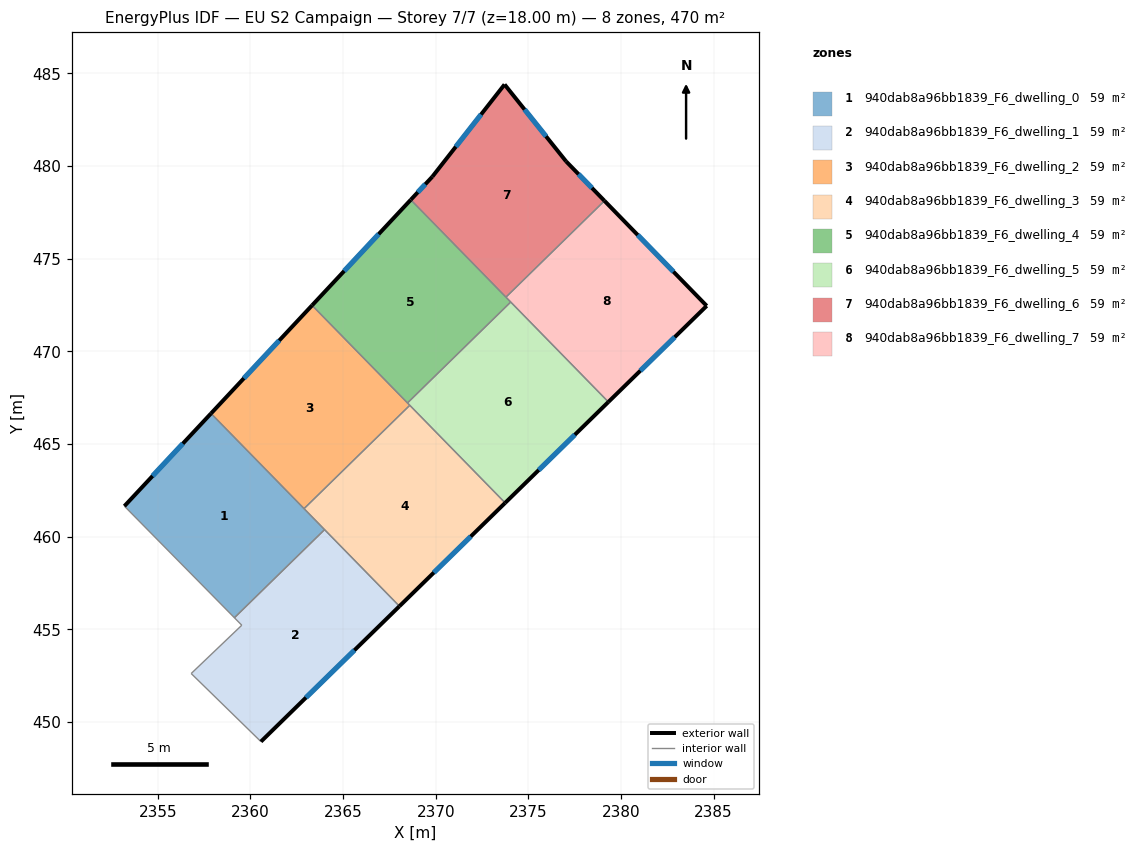
=== STOREY PLAN SPEC (per zone: floor XY polygon, exterior-wall plan segments, windows/doors) ===
zone 1: 940dab8a96bb1839_F6_dwelling_0  (58.8 m²)
  floor: (2357.87, 466.65) (2364.00, 460.38) (2359.14, 455.62) (2353.20, 461.64)
  exterior wall: (2357.87, 466.65) – (2353.20, 461.64)  [6.8 m]
    window: (2356.35, 465.02) – (2354.72, 463.27)  [2.5 m²]
  interior walls: 4
zone 2: 940dab8a96bb1839_F6_dwelling_1  (58.8 m²)
  floor: (2364.00, 460.38) (2368.04, 456.24) (2360.57, 448.93) (2356.80, 452.61) (2359.53, 455.22) (2359.14, 455.62)
  exterior wall: (2360.57, 448.93) – (2368.04, 456.24)  [10.5 m]
    window: (2363.00, 451.31) – (2365.61, 453.87)  [3.8 m²]
  interior walls: 5
zone 3: 940dab8a96bb1839_F6_dwelling_2  (58.8 m²)
  floor: (2363.33, 472.48) (2368.60, 467.09) (2362.90, 461.51) (2357.87, 466.65)
  exterior wall: (2363.33, 472.48) – (2357.87, 466.65)  [8.0 m]
    window: (2361.55, 470.58) – (2359.65, 468.54)  [2.9 m²]
  interior walls: 4
zone 4: 940dab8a96bb1839_F6_dwelling_3  (58.8 m²)
  floor: (2368.60, 467.09) (2373.75, 461.82) (2368.04, 456.24) (2362.90, 461.51)
  exterior wall: (2368.04, 456.24) – (2373.75, 461.82)  [8.0 m]
    window: (2369.90, 458.06) – (2371.89, 460.01)  [2.9 m²]
  interior walls: 4
zone 5: 940dab8a96bb1839_F6_dwelling_4  (58.8 m²)
  floor: (2368.65, 478.18) (2374.05, 472.66) (2368.48, 467.21) (2363.33, 472.48)
  exterior wall: (2368.65, 478.18) – (2363.33, 472.48)  [7.8 m]
    window: (2366.92, 476.33) – (2365.06, 474.34)  [2.9 m²]
  interior walls: 4
zone 6: 940dab8a96bb1839_F6_dwelling_5  (58.8 m²)
  floor: (2374.05, 472.66) (2379.32, 467.27) (2373.75, 461.82) (2368.48, 467.21)
  exterior wall: (2373.75, 461.82) – (2379.32, 467.27)  [7.8 m]
    window: (2375.56, 463.59) – (2377.51, 465.50)  [2.9 m²]
  interior walls: 4
zone 7: 940dab8a96bb1839_F6_dwelling_6  (58.8 m²)
  floor: (2377.04, 480.25) (2379.11, 478.12) (2373.79, 472.92) (2368.65, 478.18) (2369.82, 479.42) (2373.72, 484.40)
  exterior wall: (2369.82, 479.42) – (2368.65, 478.18)  [1.7 m]
    window: (2369.44, 479.02) – (2369.03, 478.58)  [0.6 m²]
  exterior wall: (2373.72, 484.40) – (2369.82, 479.42)  [6.3 m]
    window: (2372.45, 482.78) – (2371.09, 481.04)  [2.3 m²]
  exterior wall: (2377.04, 480.25) – (2373.72, 484.40)  [5.3 m]
    window: (2375.96, 481.60) – (2374.80, 483.05)  [1.9 m²]
  exterior wall: (2379.11, 478.12) – (2377.04, 480.25)  [3.0 m]
    window: (2378.44, 478.82) – (2377.71, 479.56)  [1.1 m²]
  interior walls: 2
zone 8: 940dab8a96bb1839_F6_dwelling_7  (58.8 m²)
  floor: (2379.11, 478.12) (2384.63, 472.45) (2379.32, 467.27) (2373.79, 472.92)
  exterior wall: (2384.63, 472.45) – (2379.11, 478.12)  [7.9 m]
    window: (2382.83, 474.30) – (2380.90, 476.28)  [2.9 m²]
  exterior wall: (2379.32, 467.27) – (2384.63, 472.45)  [7.4 m]
    window: (2381.05, 468.95) – (2382.90, 470.77)  [2.7 m²]
  interior walls: 3

=== DERIVED (storey summary) ===
Building: EU S2 Campaign
Storey: 7 of 7  (floor level z = 18.00 m)
Storey gross floor area: 470.1 m²
Zones on this storey: 8
  - 940dab8a96bb1839_F6_dwelling_0: floor 58.8 m²; exterior wall 6.8 m (20.5 m²); 1 window(s) 2.5 m²; WWR 12.2%
  - 940dab8a96bb1839_F6_dwelling_1: floor 58.8 m²; exterior wall 10.5 m (31.4 m²); 1 window(s) 3.8 m²; WWR 12.2%
  - 940dab8a96bb1839_F6_dwelling_2: floor 58.8 m²; exterior wall 8.0 m (24.0 m²); 1 window(s) 2.9 m²; WWR 12.2%
  - 940dab8a96bb1839_F6_dwelling_3: floor 58.8 m²; exterior wall 8.0 m (23.9 m²); 1 window(s) 2.9 m²; WWR 12.2%
  - 940dab8a96bb1839_F6_dwelling_4: floor 58.8 m²; exterior wall 7.8 m (23.4 m²); 1 window(s) 2.9 m²; WWR 12.2%
  - 940dab8a96bb1839_F6_dwelling_5: floor 58.8 m²; exterior wall 7.8 m (23.4 m²); 1 window(s) 2.9 m²; WWR 12.2%
  - 940dab8a96bb1839_F6_dwelling_6: floor 58.8 m²; exterior wall 16.3 m (48.9 m²); 4 window(s) 6.0 m²; WWR 12.2%
  - 940dab8a96bb1839_F6_dwelling_7: floor 58.8 m²; exterior wall 15.3 m (46.0 m²); 2 window(s) 5.6 m²; WWR 12.2%
Zone adjacency (shared interzone walls):
  - 940dab8a96bb1839_F6_dwelling_0 ↔ 940dab8a96bb1839_F6_dwelling_1
  - 940dab8a96bb1839_F6_dwelling_0 ↔ 940dab8a96bb1839_F6_dwelling_2
  - 940dab8a96bb1839_F6_dwelling_0 ↔ 940dab8a96bb1839_F6_dwelling_3
  - 940dab8a96bb1839_F6_dwelling_1 ↔ 940dab8a96bb1839_F6_dwelling_3
  - 940dab8a96bb1839_F6_dwelling_2 ↔ 940dab8a96bb1839_F6_dwelling_3
  - 940dab8a96bb1839_F6_dwelling_2 ↔ 940dab8a96bb1839_F6_dwelling_4
  - 940dab8a96bb1839_F6_dwelling_2 ↔ 940dab8a96bb1839_F6_dwelling_5
  - 940dab8a96bb1839_F6_dwelling_3 ↔ 940dab8a96bb1839_F6_dwelling_5
  - 940dab8a96bb1839_F6_dwelling_4 ↔ 940dab8a96bb1839_F6_dwelling_5
  - 940dab8a96bb1839_F6_dwelling_4 ↔ 940dab8a96bb1839_F6_dwelling_6
  - 940dab8a96bb1839_F6_dwelling_4 ↔ 940dab8a96bb1839_F6_dwelling_7
  - 940dab8a96bb1839_F6_dwelling_5 ↔ 940dab8a96bb1839_F6_dwelling_7
  - 940dab8a96bb1839_F6_dwelling_6 ↔ 940dab8a96bb1839_F6_dwelling_7